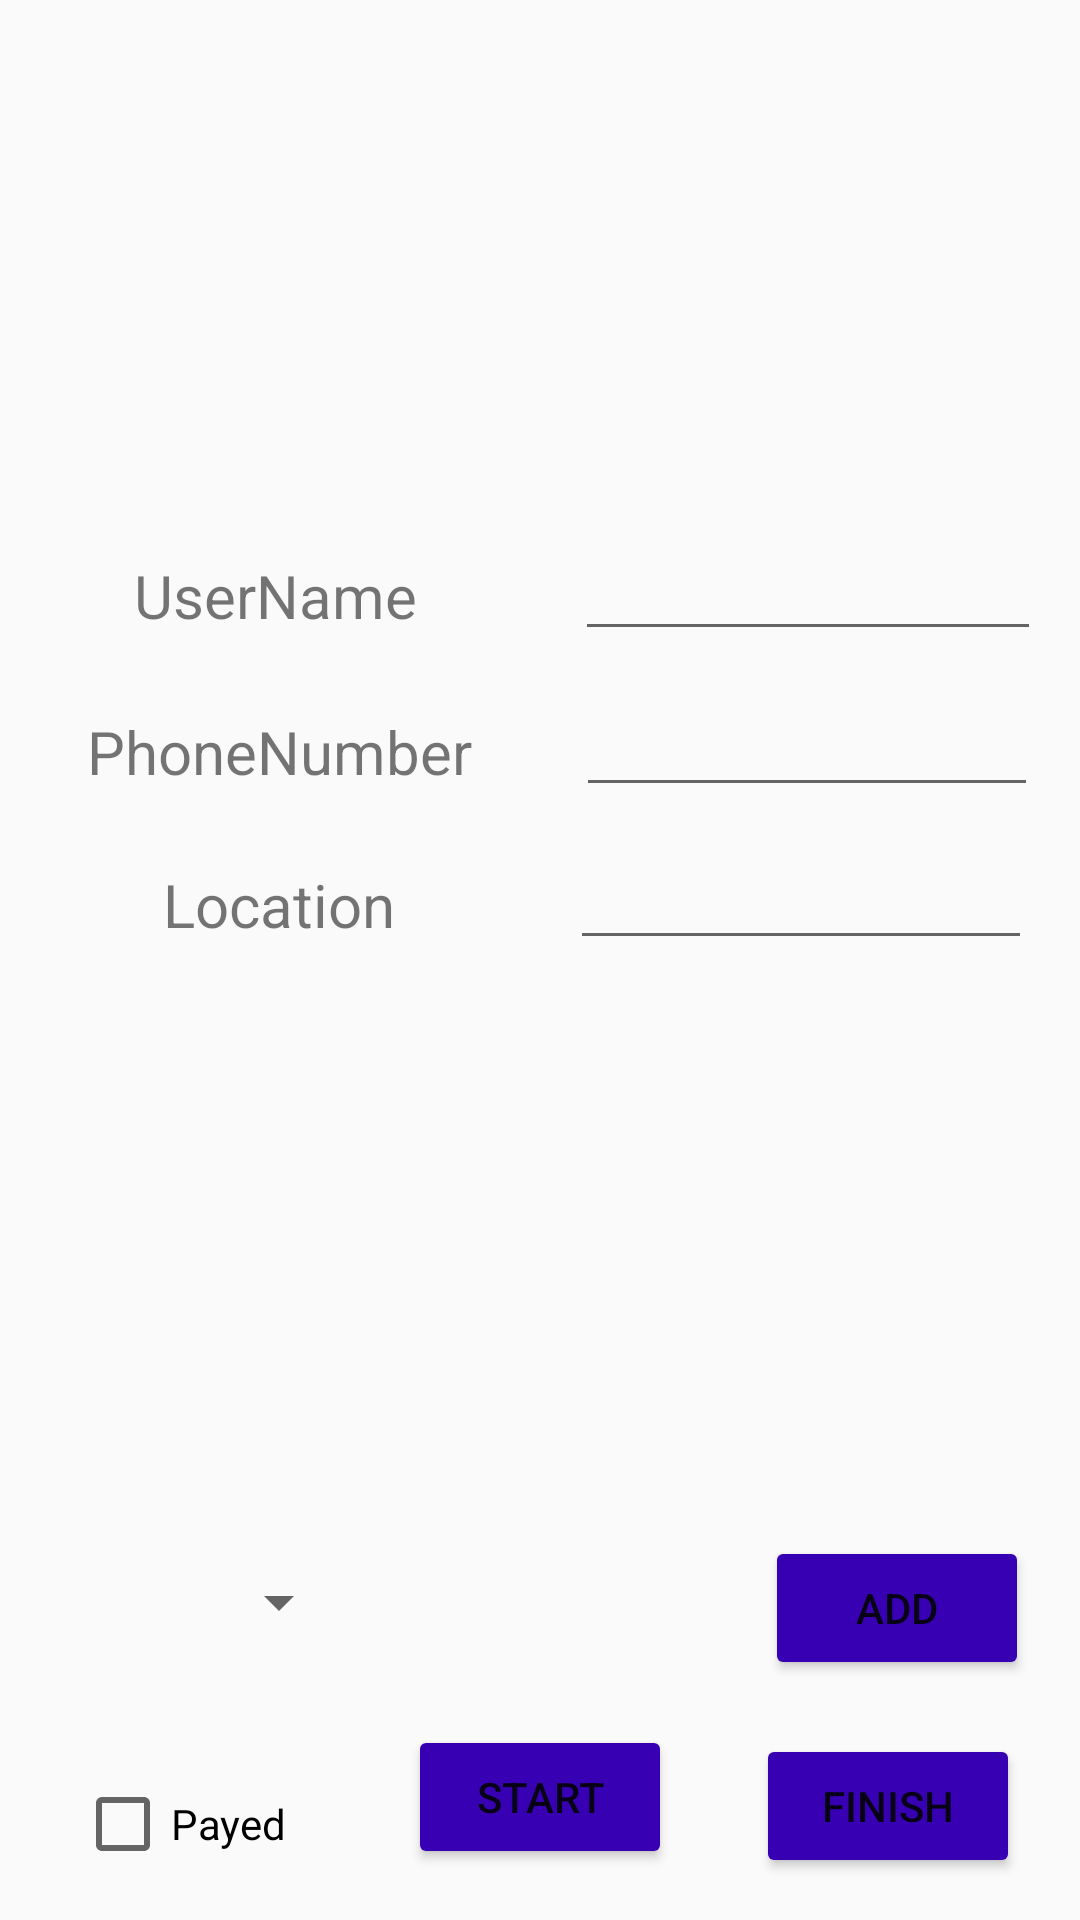

Write the Android layout XML for this screen, with the resource values it uses.
<!-- AndroidManifest.xml: application theme AppTheme -->
<!-- res/layout/activity_car_service_adding.xml -->
<?xml version="1.0" encoding="utf-8"?>
<androidx.constraintlayout.widget.ConstraintLayout xmlns:android="http://schemas.android.com/apk/res/android"
    xmlns:app="http://schemas.android.com/apk/res-auto"
    xmlns:tools="http://schemas.android.com/tools"
    android:id="@+id/Adding"
    android:layout_width="match_parent"
    android:layout_height="match_parent"
    >

    <ImageView
        android:id="@+id/imageView"
        android:layout_width="0dp"
        android:layout_height="159dp"
        android:layout_marginTop="3dp"
        app:layout_constraintEnd_toEndOf="parent"
        app:layout_constraintStart_toStartOf="parent"
        app:layout_constraintTop_toTopOf="parent"
        app:srcCompat="@drawable/service" />

    <TextView
        android:id="@+id/txtService"
        android:layout_width="0dp"
        android:layout_height="32dp"
        android:layout_marginStart="14dp"
        android:layout_marginTop="23dp"
        android:layout_marginEnd="22dp"
        android:layout_marginBottom="20dp"
        android:text="UserName"
        android:textAlignment="center"
        android:textSize="20sp"
        app:layout_constraintBottom_toTopOf="@+id/txtPhoneService"
        app:layout_constraintEnd_toStartOf="@+id/editUserService"
        app:layout_constraintStart_toStartOf="parent"
        app:layout_constraintTop_toBottomOf="@+id/imageView" />

    <EditText
        android:id="@+id/editUserService"
        android:layout_width="0dp"
        android:layout_height="0dp"
        android:layout_marginEnd="13dp"
        android:ems="10"
        android:inputType="text"
        app:layout_constraintBottom_toBottomOf="@+id/txtService"
        app:layout_constraintEnd_toEndOf="parent"
        app:layout_constraintStart_toEndOf="@+id/txtService"
        app:layout_constraintTop_toTopOf="@+id/txtService" />

    <TextView
        android:id="@+id/txtPhoneService"
        android:layout_width="0dp"
        android:layout_height="32dp"
        android:layout_marginStart="16dp"
        android:layout_marginTop="75dp"
        android:layout_marginEnd="22dp"
        android:text="PhoneNumber"
        android:textAlignment="center"
        android:textSize="20sp"
        app:layout_constraintEnd_toStartOf="@+id/editPhoneService"
        app:layout_constraintStart_toStartOf="parent"
        app:layout_constraintTop_toBottomOf="@+id/imageView" />

    <EditText
        android:id="@+id/editPhoneService"
        android:layout_width="0dp"
        android:layout_height="0dp"
        android:layout_marginEnd="14dp"
        android:ems="10"
        android:inputType="phone"
        app:layout_constraintBottom_toBottomOf="@+id/txtPhoneService"
        app:layout_constraintEnd_toEndOf="parent"
        app:layout_constraintStart_toEndOf="@+id/txtPhoneService"
        app:layout_constraintTop_toTopOf="@+id/txtPhoneService" />

    <TextView
        android:id="@+id/txtLocationService"
        android:layout_width="0dp"
        android:layout_height="0dp"
        android:text="Location"
        android:textAlignment="center"
        android:textSize="20sp"
        app:layout_constraintBottom_toBottomOf="@+id/editServiceLocation"
        app:layout_constraintEnd_toEndOf="@+id/txtPhoneService"
        app:layout_constraintStart_toStartOf="@+id/txtPhoneService"
        app:layout_constraintTop_toTopOf="@+id/editServiceLocation" />

    <EditText
        android:id="@+id/editServiceLocation"
        android:layout_width="0dp"
        android:layout_height="32dp"
        android:layout_marginStart="20dp"
        android:layout_marginTop="19dp"
        android:layout_marginEnd="16dp"
        android:layout_marginBottom="17dp"
        android:ems="10"
        android:inputType="text"
        app:layout_constraintBottom_toTopOf="@+id/listView"
        app:layout_constraintEnd_toEndOf="parent"
        app:layout_constraintStart_toEndOf="@+id/txtLocationService"
        app:layout_constraintTop_toBottomOf="@+id/editPhoneService" />

    <Spinner
        android:id="@+id/spinnerService"
        android:layout_width="0dp"
        android:layout_height="28dp"
        android:layout_marginStart="16dp"
        android:layout_marginTop="10dp"
        android:layout_marginEnd="19dp"
        android:layout_marginBottom="12dp"
        app:layout_constraintBottom_toBottomOf="@+id/btnAddService"
        app:layout_constraintEnd_toStartOf="@+id/btnStartService"
        app:layout_constraintStart_toStartOf="@+id/listView"
        app:layout_constraintTop_toBottomOf="@+id/listView" />

    <Button
        android:id="@+id/btnAddService"
        android:layout_width="wrap_content"
        android:layout_height="wrap_content"
        android:layout_marginTop="2dp"
        android:layout_marginEnd="17dp"
        android:text="ADD"
        style="@style/buttonStyle"
        app:layout_constraintEnd_toEndOf="@+id/listView"
        app:layout_constraintTop_toBottomOf="@+id/listView" />

    <CheckBox
        android:id="@+id/checkBoxPayed"
        android:layout_width="wrap_content"
        android:layout_height="wrap_content"
        android:layout_marginStart="25dp"
        android:layout_marginBottom="16dp"
        android:text="Payed"
        app:layout_constraintBottom_toBottomOf="parent"
        app:layout_constraintStart_toStartOf="parent" />

    <Button
        android:id="@+id/btnStartService"
        android:layout_width="wrap_content"
        android:layout_height="wrap_content"
        android:layout_marginBottom="17dp"
        android:text="Start"
        style="@style/buttonStyle"
        app:layout_constraintBottom_toBottomOf="parent"
        app:layout_constraintEnd_toEndOf="parent"
        app:layout_constraintStart_toStartOf="parent" />

    <Button
        android:id="@+id/btnFinishService"
        android:layout_width="wrap_content"
        android:layout_height="wrap_content"
        android:layout_marginEnd="20dp"
        android:layout_marginBottom="14dp"
        android:text="Finish"
        style="@style/buttonStyle"
        app:layout_constraintBottom_toBottomOf="parent"
        app:layout_constraintEnd_toEndOf="parent" />

    <ListView
        android:id="@+id/listView"
        android:layout_width="0dp"
        android:layout_height="0dp"
        android:layout_marginTop="68dp"
        android:layout_marginBottom="68dp"
        app:layout_constraintBottom_toTopOf="@+id/btnFinishService"
        app:layout_constraintEnd_toEndOf="parent"
        app:layout_constraintStart_toStartOf="parent"
        app:layout_constraintTop_toBottomOf="@+id/editPhoneService" />
</androidx.constraintlayout.widget.ConstraintLayout>
<!-- resources referenced by this layout -->
<resources>
  <style name="buttonStyle" parent="parent">
          <item name="colorPrimary">#2196F3</item>
          <item name="colorPrimaryDark">#FF3700B3</item>
          <item name="colorAccent">#FF03DAC5</item>
          <item name="backgroundTint">#FF3700B3</item>
      </style>
  <style name="AppTheme" parent="Theme.AppCompat.Light.NoActionBar">
          <item name="colorPrimary">#2196F3</item>
          <item name="colorPrimaryDark">#FF3700B3</item>
          <item name="colorAccent">#FF03DAC5</item>
  
      </style>
  <style name="parent">
          <item name="android:layout_width">match_parent</item>
          <item name="android:layout_height">wrap_content</item>
      </style>
</resources>
